Run: headless pygame with SDL's dummy video driver; simulated clock (each Clock.tick advances the game by its frame time, no real sleeping); random seed 0; keys injected as events and as key.get_pressed() state; mouse plan: one left click at the window centre at the start of phase 2, then a move to the lower-right quarter at the start of phase 3.
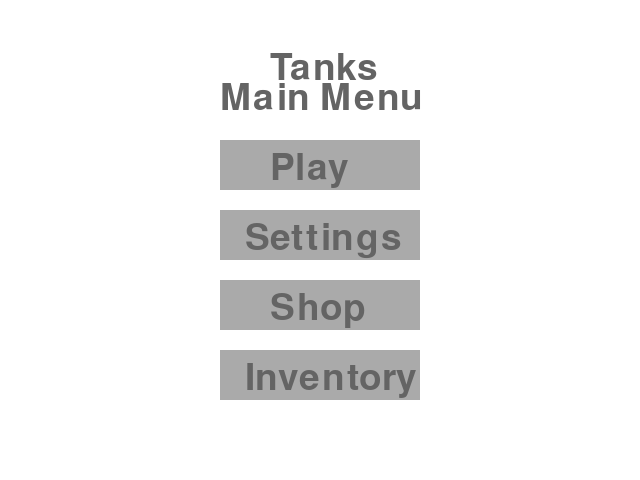
Frame 1 of 4 · flips 1–60 · no input
Frame 2 of 4 · flips 61–180 · clicked the window centre · tapped SPACE, RETURN · held RIGHT (→), D · screen unchanged from frame 1, image omitted
Frame 3 of 4 · flips 181–300 · moved the mouse to the lower-right quarter · held DOWN (↓), S · screen unchanged from frame 2, image omitted
Frame 4 of 4 · flips 301–420 · held LEFT (←), A, UP (↑), W · screen unchanged from frame 3, image omitted

The pygame program that drew these frames:

#This is where all the game code will be

#Tanks:

#Physics engine: Gravity and power

#Be able to move tanks left and right

#Menu system -> Adjust power, angle, type of gun etc

#Settings/preferences: Music On/Off

#Get points for killing

#Random terrain generation (For later)

#Shop -> Buy powerups, new weapons, skins (colors, do later)

import pygame
import math

# Initialize Pygame
pygame.init()

Width = 640
Height = 480
SIZE = (Width, Height)
white = (255,255,255) 
lightcolor = (170,170,170)  
dark = (100,100,100)
scores = []

screen = pygame.display.set_mode(SIZE)
clock = pygame.time.Clock()
width = screen.get_width() 
height = screen.get_height() 


# ---------------------------
# Initialize global variables

circle_x = 200
circle_y = 200


# Colors
WHITE = (255, 255, 255)
BLACK = (0, 0, 0)
def draw_Button(text, font, color, surface, x, y):
    textobj = font.render(text, True, color)
    textrect = textobj.get_rect()
    textrect.topleft = (x, y)
    surface.blit(textobj, textrect)

def inventory_menu():
    running = True
    while running:
        for Py_Event in pygame.event.get():
            if (Py_Event.type == pygame.QUIT):
                running = False
            screen.fill(white)
            #inventory menu 

            pygame.display.flip()
            clock.tick(30)
            
def settings_menu():
    running = True
    while running:
        for Py_Event in pygame.event.get():
            if Py_Event.type == pygame.QUIT:
                running = False
                main()

        screen.fill(white)
    #setting

        pygame.display.flip()
        clock.tick(30)
    

def shop_menu():
    running = True
    while running:
        for Py_Event in pygame.event.get():
            if Py_Event.type == pygame.QUIT:
                running = False
                main()

        screen.fill(white)
      #shop

        pygame.display.flip()
        clock.tick(30) 
def game_loop():
    running = True
    while running:
        for Py_Event in pygame.event.get():
            if Py_Event.type == pygame.QUIT:
                running = False
                main()
        screen.fill(white)
        # put game code here
        pygame.display.flip()
        clock.tick(30)

# Sprite class for the bullet 
class Bullet(pygame.sprite.Sprite): #MUST CHANGE LATER AND UPDATE
    def __init__(self, x, y, vx, vy): #x,y are starting position, vx,vy is the speed in x and y
        super().__init__()
        self.image = pygame.Surface((50, 50))
        self.image.fill(WHITE)
        self.rect = self.image.get_rect(center=(x, y))
        self.vx = vx
        self.vy = vy
        self.gravity = 0.5 #gravity

    def update(self):
        # Update velocity with gravity
        self.vy += self.gravity

        # Update the position based on velocity
        self.rect.x += self.vx
        self.rect.y += self.vy

        # Boundary checking to keep the sprite within the screen
        if self.rect.left < 0 or self.rect.right > Width or self.rect.bottom > Height:
            self.kill()  # Remove the sprite from all groups

all_sprites = pygame.sprite.Group()

def main():
    running = True
    play_button = pygame.Rect(Width // 2 - 100, Height // 2 - 100, 200, 50)
    settings_button = pygame.Rect(Width // 2 - 100, Height // 2 - 30, 200, 50)
    shop_button = pygame.Rect(Width // 2 - 100, Height // 2 + 40, 200, 50)
    inventory_button = pygame.Rect(Width // 2 - 100, Height // 2 + 110, 200, 50)

    while running:
    # EVENT HANDLING

        for event in pygame.event.get():
            if event.type == pygame.QUIT:
                running = False
            elif event.type == pygame.MOUSEBUTTONDOWN:
            # Spawn a new sprite at the mouse click position
                mouse_x, mouse_y = event.pos
                vx = 5  # Set initial horizontal velocity (+ means going right, - means left)
                vy = -10  # Set initial vertical velocity (- means going up, + means going down)
                sprite = Bullet(mouse_x, mouse_y, vx, vy)
                all_sprites.add(sprite)
                print('Bullet spawned at:', mouse_x, mouse_y)



        #if event.type == pygame.MOUSEBUTTONDOWN:
        #    if play_button.collidepoint(event.pos):
    #                game_loop()
        #    if settings_button.collidepoint(event.pos):
      #              settings_menu()
        #    if shop_button.collidepoint(event.pos):
      #              shop_menu()
        #    if inventory_button.collidepoint(event.pos):
      #              inventory_menu()
            keys = pygame.key.get_pressed() 

        font = pygame.font.SysFont(None, 55)
        button_font = pygame.font.SysFont(None, 40)

        screen.fill((255, 255, 255))  # always the first drawing command
        draw_Button('Main Menu', font, dark, screen, Width // 2 - 100, Height // 4 - 40)
        draw_Button('Tanks', font, dark, screen, Width // 2 - 50, Height // 4 - 70)
 # drawing the buttons
        pygame.draw.rect(screen, lightcolor, play_button)
        draw_Button('Play', font, dark, screen, play_button.x + 50, play_button.y + 10) 
        pygame.draw.rect(screen, lightcolor, settings_button)
        draw_Button('Settings', font, dark, screen, settings_button.x + 25, settings_button.y + 10)        
        pygame.draw.rect(screen, lightcolor, shop_button)
        draw_Button('Shop', font, dark, screen, shop_button.x + 50, shop_button.y + 10)      
        pygame.draw.rect(screen, lightcolor, inventory_button)
        draw_Button('Inventory', font, dark, screen, inventory_button.x + 25, inventory_button.y + 10)        
        pygame.display.flip()


    pygame.draw.circle(screen, (0, 0, 255), (circle_x, circle_y), 30)

  
    all_sprites.update()

    pygame.display.flip()  # Flip the display
    clock.tick(30)  # Cap the frame rate
    
    #---------------------------
    
    pygame.quit()


main()
